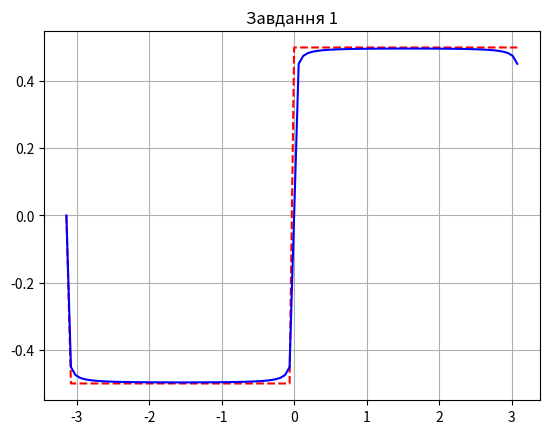

The matplotlib source for this figure:
from math import *
import numpy as np
import matplotlib.pyplot as plt

# Визначення кількості точок (вузлів) на вісі x
N = 100

x = np.zeros(N, float)
y = np.zeros(N, float)
z = np.zeros(N, float)

x0 = -pi
xn = pi

# Обчислюємо крок між точками
dx = (xn - x0) / N

x[0] = x0

n = 1
while n < N:

    x[n] = x[n-1] + dx

    if (x[n] > -pi) and (x[n] < 0):
        y[n] = -1/2
    elif (x[n] > 0) and (x[n] < pi):
        y[n] = 1/2
    n += 1

# Визначення кількості членів ряду Фур'є
Nf = 100

# Створюємо масиви для зберігання даних про функцію z(x)
b = np.zeros(Nf, float)
Fb = np.zeros(Nf, float)

# Обчислення коефіцієнтів b для ряду Фур'є
k = 1
while k < Nf:
    if k % 2 == 0:
        b[k] = 0
    else:
        b[k] = 2 / (pi * k)
    k += 1

# Заповнюємо z(x) відповідно до ряду Фур'є
n = 1
while n < N:
    x[n] = x[n-1] + dx
    z[n] = b[1] * sin(x[n])
    k = 2
    while k < Nf:
        z[n] = z[n] + b[k] * sin(k * x[n])
        k += 1
    n += 1

plt.plot(x, y, '--r')  # Червона лінія - оригінальна функція (прямокутний імпульс)
plt.plot(x, z, '-b')   # Синя лінія - апроксимована функція

plt.title("Завдання 1")
plt.grid()

plt.show()